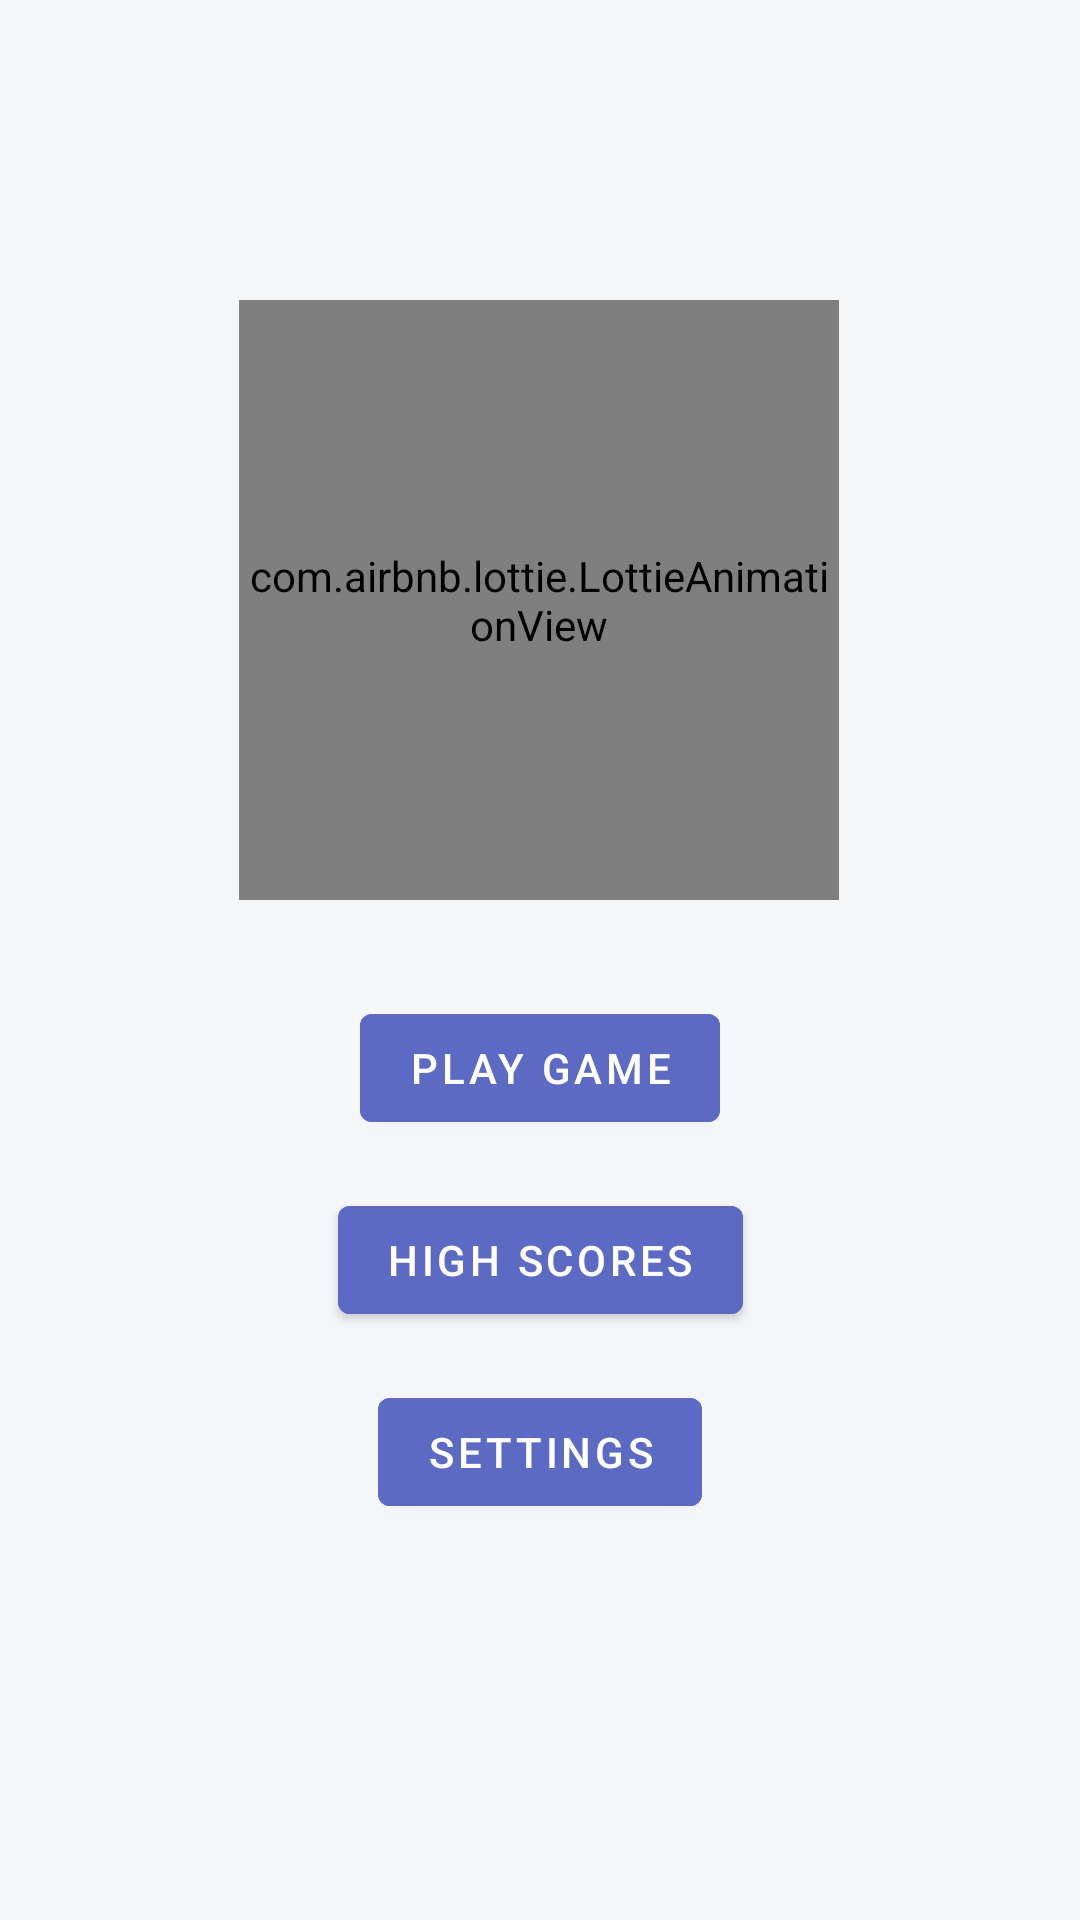

This screen was rendered from an Android layout file. Write that file and the resources it references.
<!-- AndroidManifest.xml: application theme AppTheme -->
<!-- res/layout/fragment_home.xml -->
<?xml version="1.0" encoding="utf-8"?>
<FrameLayout xmlns:android="http://schemas.android.com/apk/res/android"
        xmlns:app="http://schemas.android.com/apk/res-auto"
        xmlns:tools="http://schemas.android.com/tools"
        android:layout_width="match_parent"
        android:layout_height="match_parent"
        tools:context=".ui.home.HomeFragment">

    <androidx.constraintlayout.widget.ConstraintLayout
            android:layout_width="match_parent"
            android:layout_height="match_parent">

        <com.airbnb.lottie.LottieAnimationView
                android:id="@+id/lottie_home"
                android:layout_width="200dp"
                android:layout_height="200dp"
                android:layout_marginStart="16dp"
                android:layout_marginTop="100dp"
                android:layout_marginEnd="16dp"
                app:layout_constraintEnd_toEndOf="parent"
                app:layout_constraintHorizontal_bias="0.497"
                app:layout_constraintStart_toStartOf="parent"
                app:layout_constraintTop_toTopOf="parent"
                app:lottie_autoPlay="true"
                app:lottie_fileName="rocket.json"
                app:lottie_loop="true" />

        <com.google.android.material.button.MaterialButton
                android:id="@+id/buttonPlayGame"
                android:layout_width="wrap_content"
                android:layout_height="wrap_content"
                android:layout_marginTop="32dp"
                android:backgroundTint="@color/colorAccent"
                android:text="@string/play_game"
                android:textColor="@android:color/white"
                app:layout_constraintEnd_toEndOf="parent"
                app:layout_constraintStart_toStartOf="parent"
                app:layout_constraintTop_toBottomOf="@+id/lottie_home" />

        <com.google.android.material.button.MaterialButton
                android:id="@+id/buttonHighScores"
                android:layout_width="wrap_content"
                android:layout_height="wrap_content"
                android:layout_marginTop="16dp"
                android:backgroundTint="@color/colorAccent"
                android:text="@string/high_scores"
                android:textColor="@android:color/white"
                app:layout_constraintEnd_toEndOf="parent"
                app:layout_constraintStart_toStartOf="parent"
                app:layout_constraintTop_toBottomOf="@+id/buttonPlayGame" />

        <com.google.android.material.button.MaterialButton
                android:id="@+id/buttonSettings"
                android:layout_width="wrap_content"
                android:layout_height="wrap_content"
                android:layout_marginTop="16dp"
                android:backgroundTint="@color/colorAccent"
                android:text="@string/settings"
                android:textColor="@android:color/white"
                app:layout_constraintEnd_toEndOf="parent"
                app:layout_constraintStart_toStartOf="parent"
                app:layout_constraintTop_toBottomOf="@+id/buttonHighScores" />

    </androidx.constraintlayout.widget.ConstraintLayout>

</FrameLayout>
<!-- resources referenced by this layout -->
<resources>
  <color name="colorAccent">#5C6AC4</color>
  <string name="high_scores">High Scores</string>
  <string name="play_game">Play Game</string>
  <string name="settings">Settings</string>
  <style name="AppTheme" parent="Theme.MaterialComponents.Light.DarkActionBar">
          
          <item name="colorPrimary">@color/colorPrimary</item>
          <item name="colorPrimaryDark">@color/colorPrimaryDark</item>
          <item name="colorAccent">@color/colorAccent</item>
          <item name="android:windowBackground">@color/background</item>
      </style>
  <color name="colorPrimary">#202E78</color>
  <color name="colorPrimaryDark">#000639</color>
  <color name="background">#F4F6F8</color>
</resources>
